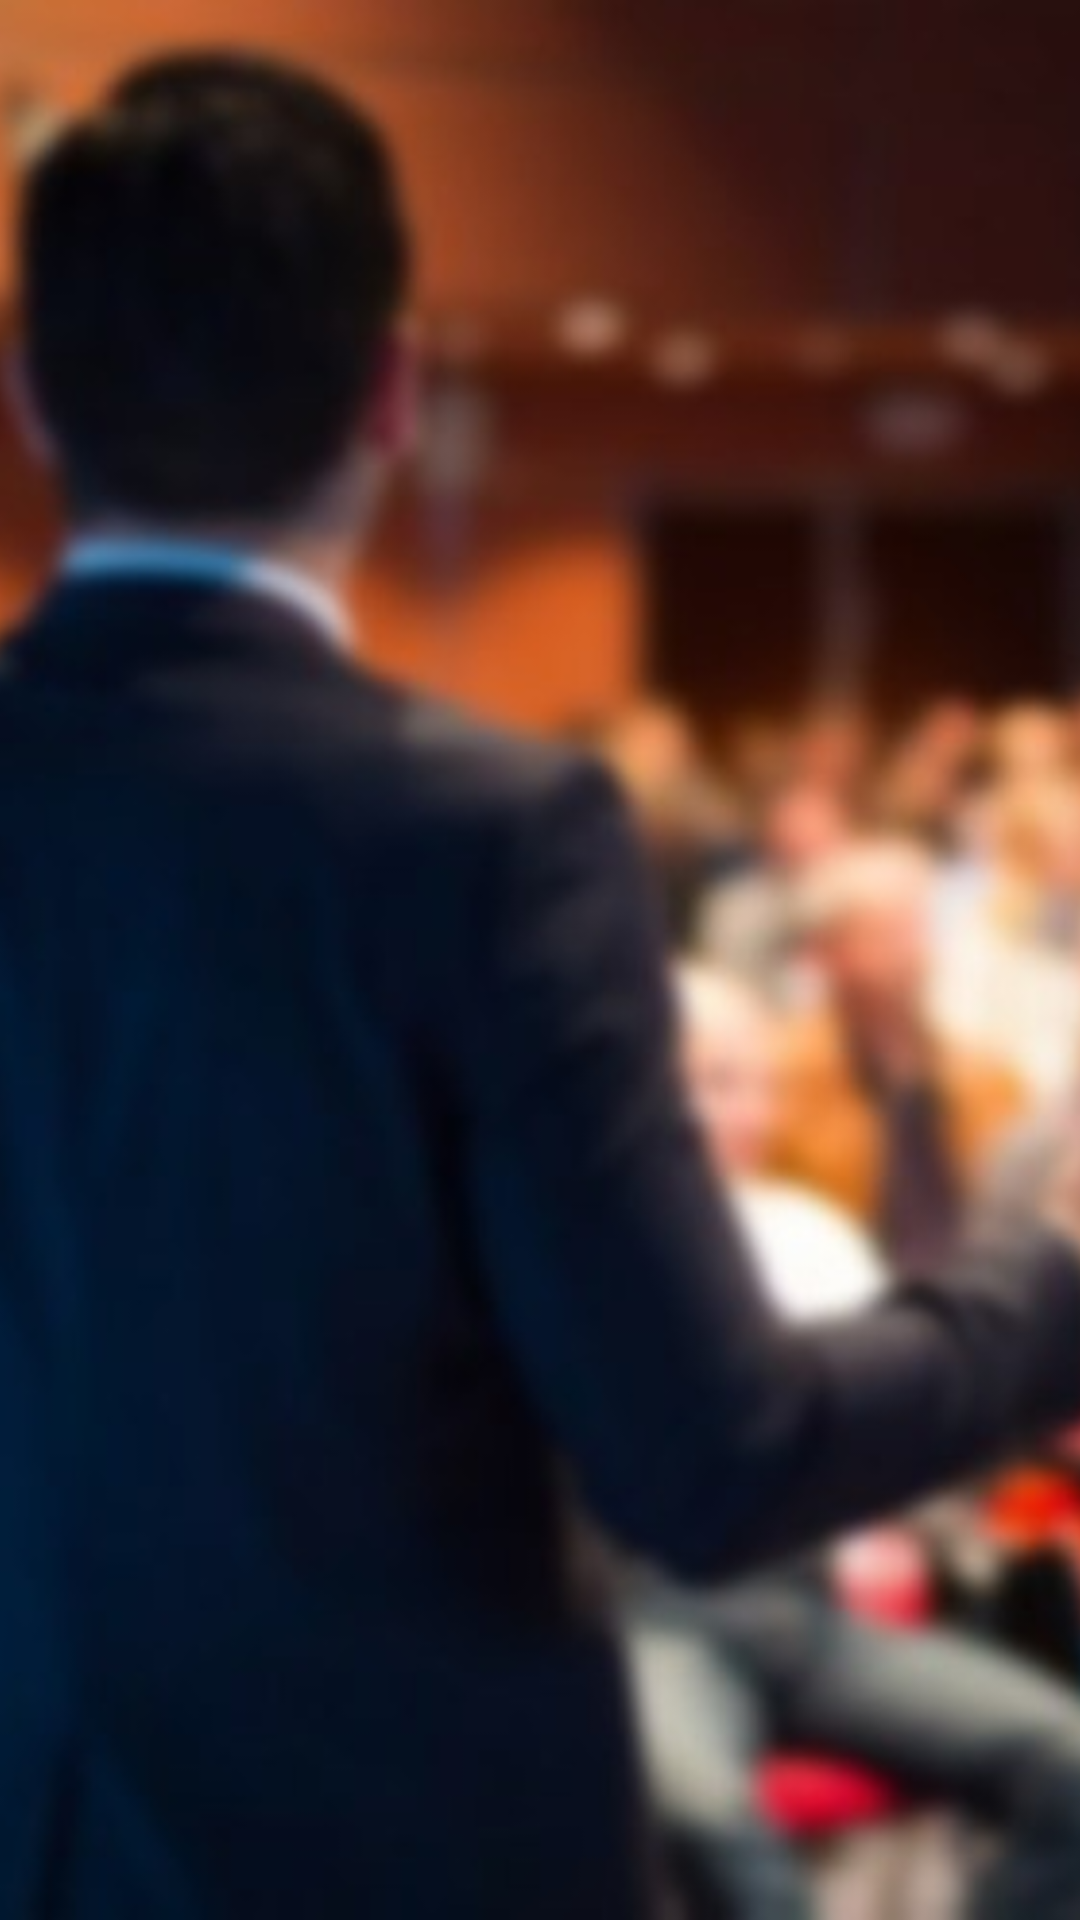

Android layout source for this screen:
<!-- AndroidManifest.xml: application theme AppTheme -->
<!-- res/layout/activity_about.xml -->
<?xml version="1.0" encoding="utf-8"?>
<android.support.constraint.ConstraintLayout xmlns:android="http://schemas.android.com/apk/res/android"
    xmlns:app="http://schemas.android.com/apk/res-auto"
    xmlns:tools="http://schemas.android.com/tools"
    android:layout_width="match_parent"
    android:layout_height="match_parent"
    tools:context=".AboutActivity">

    <ImageView
        android:layout_width="match_parent"
        android:layout_height="match_parent"
        android:src="@drawable/conf1"
        android:scaleType="centerCrop"
        />

</android.support.constraint.ConstraintLayout>
<!-- resources referenced by this layout -->
<resources>
  <!-- drawable conf1: jpg bitmap (drawable, 37472 bytes) -->
  <style name="AppTheme" parent="Theme.AppCompat.Light.DarkActionBar">
          
          <item name="colorPrimary">@color/colorPrimary</item>
          <item name="colorPrimaryDark">@color/colorPrimaryDark</item>
          <item name="colorAccent">@color/colorAccent</item>
      </style>
  <color name="colorPrimary">#3D6178</color>
  <color name="colorPrimaryDark">#232323</color>
  <color name="colorAccent">#FF4081</color>
</resources>
